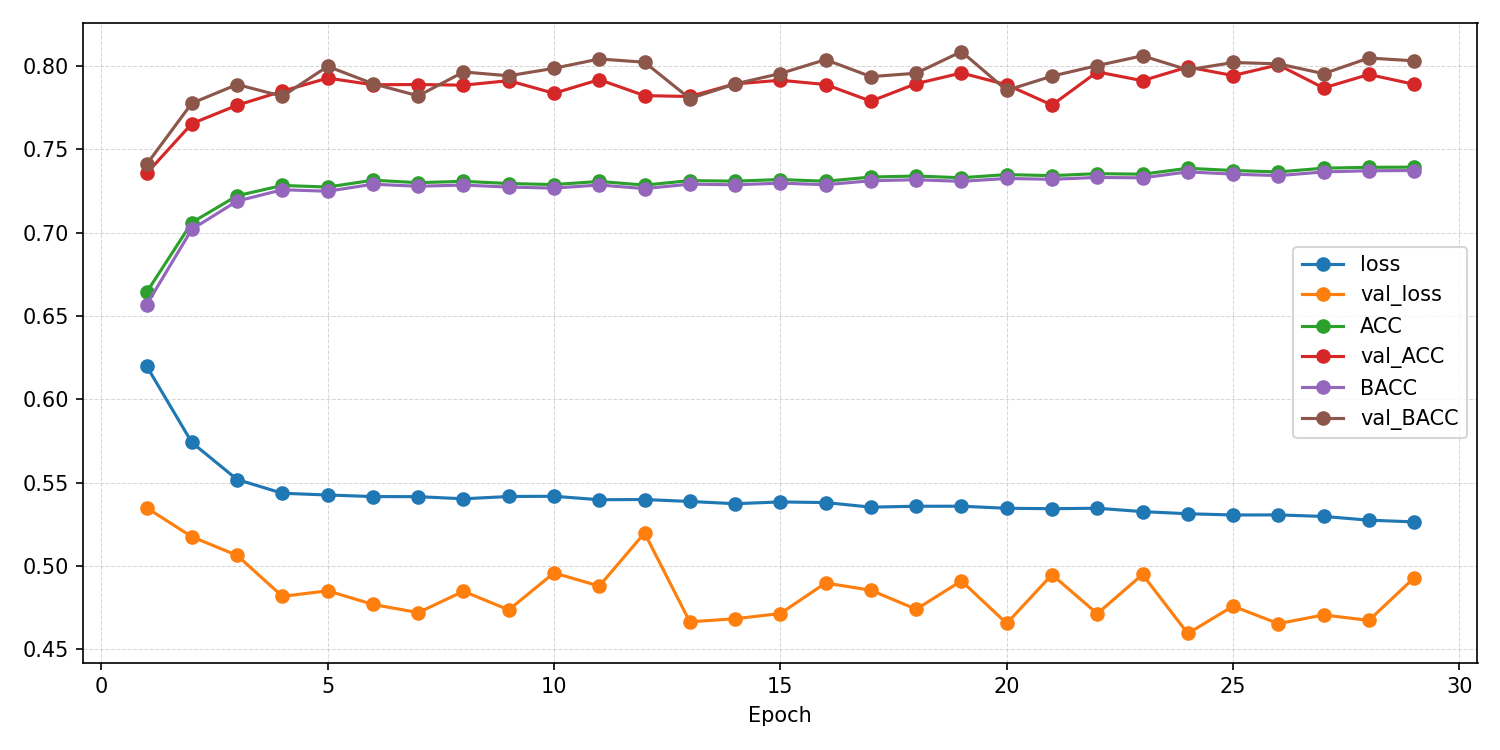

Values plotted in this chart, from the file beside it:
epoch, ACC, AUROC, BACC, F1_macro, F1_weighted, KAPPA, loss, test_ACC, test_AUROC, test_BACC, test_F1_macro, test_F1_weighted, test_KAPPA, test_confusion_matrix, test_loss, val_ACC, val_AUROC, val_BACC, val_F1_macro, val_F1_weighted, val_KAPPA, val_confusion_matrix, val_loss
1, 0.6642, 0.7127, 0.6568, 0.6554, 0.6588, 0.3174, 0.62, , , , , , , , , 0.7356, 0.8212, 0.741, 0.7307, 0.7385, 0.465, [[2343  716]? [1346 3394]], 0.5349
2, 0.7061, 0.7654, 0.7021, 0.7027, 0.7047, 0.4065, 0.5742, , , , , , , , , 0.7655, 0.848, 0.7777, 0.7626, 0.7682, 0.5304, [[2553  506]? [1323 3417]], 0.5176
3, 0.7222, 0.7905, 0.719, 0.7196, 0.7213, 0.4399, 0.5519, , , , , , , , , 0.7765, 0.8556, 0.789, 0.7737, 0.7791, 0.5521, [[2590  469]? [1274 3466]], 0.5064
4, 0.7284, 0.7985, 0.7258, 0.7263, 0.7278, 0.453, 0.5437, , , , , , , , , 0.785, 0.857, 0.7819, 0.7775, 0.7863, 0.5556, [[2348  711]? [ 966 3774]], 0.4818
5, 0.7274, 0.7993, 0.7249, 0.7254, 0.7269, 0.4511, 0.5426, , , , , , , , , 0.7928, 0.8673, 0.7999, 0.7887, 0.795, 0.5798, [[2547  512]? [1104 3636]], 0.4851
6, 0.7315, 0.8004, 0.7291, 0.7296, 0.731, 0.4595, 0.5417, , , , , , , , , 0.7888, 0.8609, 0.7895, 0.7827, 0.7906, 0.5665, [[2424  635]? [1012 3728]], 0.477
7, 0.73, 0.8003, 0.7279, 0.7283, 0.7297, 0.4568, 0.5416, , , , , , , , , 0.7889, 0.8628, 0.7821, 0.7801, 0.7896, 0.5604, [[2296  763]? [ 883 3857]], 0.472
8, 0.7309, 0.8015, 0.7286, 0.7291, 0.7304, 0.4583, 0.5403, , , , , , , , , 0.7886, 0.8624, 0.7965, 0.7846, 0.7909, 0.5721, [[2549  510]? [1139 3601]], 0.4849
9, 0.7295, 0.8001, 0.7274, 0.7278, 0.7292, 0.4558, 0.5417, , , , , , , , , 0.7913, 0.8681, 0.7942, 0.7859, 0.7932, 0.5733, [[2471  588]? [1040 3700]], 0.4737
10, 0.7289, 0.8, 0.7268, 0.7272, 0.7285, 0.4545, 0.5419, , , , , , , , , 0.7837, 0.8695, 0.7987, 0.7814, 0.7862, 0.5683, [[2656  403]? [1284 3456]], 0.4959
11, 0.7308, 0.8022, 0.7287, 0.7291, 0.7304, 0.4583, 0.5398, , , , , , , , , 0.7919, 0.8682, 0.8043, 0.7891, 0.7943, 0.5823, [[2636  423]? [1200 3540]], 0.488
12, 0.7286, 0.8018, 0.7265, 0.7269, 0.7282, 0.4539, 0.5399, , , , , , , , , 0.7823, 0.8688, 0.8023, 0.7809, 0.7847, 0.5697, [[2739  320]? [1378 3362]], 0.5198
13, 0.7313, 0.8031, 0.7292, 0.7296, 0.7309, 0.4593, 0.5387, , , , , , , , , 0.7818, 0.8616, 0.7805, 0.775, 0.7834, 0.5507, [[2370  689]? [1013 3727]], 0.4665
14, 0.731, 0.8039, 0.7288, 0.7292, 0.7306, 0.4586, 0.5374, , , , , , , , , 0.7893, 0.8632, 0.7893, 0.783, 0.791, 0.567, [[2414  645]? [ 998 3742]], 0.4684
15, 0.7319, 0.8033, 0.7298, 0.7302, 0.7316, 0.4606, 0.5385, , , , , , , , , 0.7915, 0.8674, 0.7956, 0.7865, 0.7936, 0.5748, [[2491  568]? [1058 3682]], 0.4715
16, 0.7309, 0.8033, 0.7288, 0.7292, 0.7306, 0.4586, 0.5381, , , , , , , , , 0.7889, 0.871, 0.8039, 0.7866, 0.7914, 0.5786, [[2671  388]? [1258 3482]], 0.4898
17, 0.7334, 0.8056, 0.7312, 0.7316, 0.733, 0.4635, 0.5353, , , , , , , , , 0.7789, 0.8674, 0.7937, 0.7766, 0.7815, 0.5589, [[2637  422]? [1302 3438]], 0.4855
18, 0.734, 0.8056, 0.7318, 0.7323, 0.7336, 0.4647, 0.5359, , , , , , , , , 0.7895, 0.8658, 0.7957, 0.7851, 0.7917, 0.5725, [[2523  536]? [1106 3634]], 0.4741
19, 0.733, 0.8052, 0.7308, 0.7313, 0.7326, 0.4627, 0.5359, , , , , , , , , 0.7959, 0.8718, 0.8087, 0.7931, 0.7983, 0.5905, [[2656  403]? [1189 3551]], 0.4911
20, 0.7349, 0.8067, 0.7326, 0.7331, 0.7344, 0.4663, 0.5347, , , , , , , , , 0.7888, 0.8671, 0.7855, 0.7813, 0.7901, 0.5631, [[2355  704]? [ 943 3797]], 0.4656
21, 0.7343, 0.8066, 0.7321, 0.7325, 0.7339, 0.4652, 0.5344, , , , , , , , , 0.7766, 0.8674, 0.794, 0.7748, 0.7792, 0.5565, [[2675  384]? [1358 3382]], 0.4948
22, 0.7355, 0.8064, 0.7332, 0.7337, 0.735, 0.4675, 0.5347, , , , , , , , , 0.7965, 0.8678, 0.8003, 0.7915, 0.7985, 0.5846, [[2502  557]? [1030 3710]], 0.4714
23, 0.7351, 0.8083, 0.7329, 0.7334, 0.7347, 0.467, 0.5327, , , , , , , , , 0.7913, 0.8731, 0.8062, 0.789, 0.7937, 0.5831, [[2678  381]? [1247 3493]], 0.4949
24, 0.7387, 0.8097, 0.7365, 0.737, 0.7383, 0.4741, 0.5314, , , , , , , , , 0.7995, 0.8715, 0.7977, 0.7928, 0.8008, 0.5861, [[2416  643]? [ 921 3819]], 0.4595
25, 0.7373, 0.8103, 0.7352, 0.7356, 0.737, 0.4714, 0.5306, , , , , , , , , 0.7943, 0.8674, 0.8022, 0.7904, 0.7966, 0.5835, [[2565  494]? [1110 3630]], 0.4759
26, 0.7365, 0.8099, 0.7343, 0.7347, 0.7361, 0.4697, 0.5307, , , , , , , , , 0.8007, 0.8672, 0.8014, 0.7948, 0.8023, 0.5905, [[2460  599]? [ 955 3785]], 0.4654
27, 0.7388, 0.8106, 0.7365, 0.737, 0.7383, 0.4742, 0.5298, , , , , , , , , 0.7869, 0.8657, 0.7955, 0.7831, 0.7893, 0.5694, [[2555  504]? [1158 3582]], 0.4706
28, 0.7393, 0.8124, 0.7372, 0.7376, 0.7389, 0.4754, 0.5275, , , , , , , , , 0.795, 0.8744, 0.8048, 0.7916, 0.7973, 0.5864, [[2602  457]? [1142 3598]], 0.4674
29, 0.7394, 0.8136, 0.7373, 0.7377, 0.739, 0.4756, 0.5265, 0.7385, 0.8204, 0.7398, 0.7374, 0.7371, 0.4783, [[2929  652]? [1251 2446]], 0.537, 0.7891, 0.8692, 0.8032, 0.7866, 0.7916, 0.5782, [[2657  402]? [1243 3497]], 0.4929
